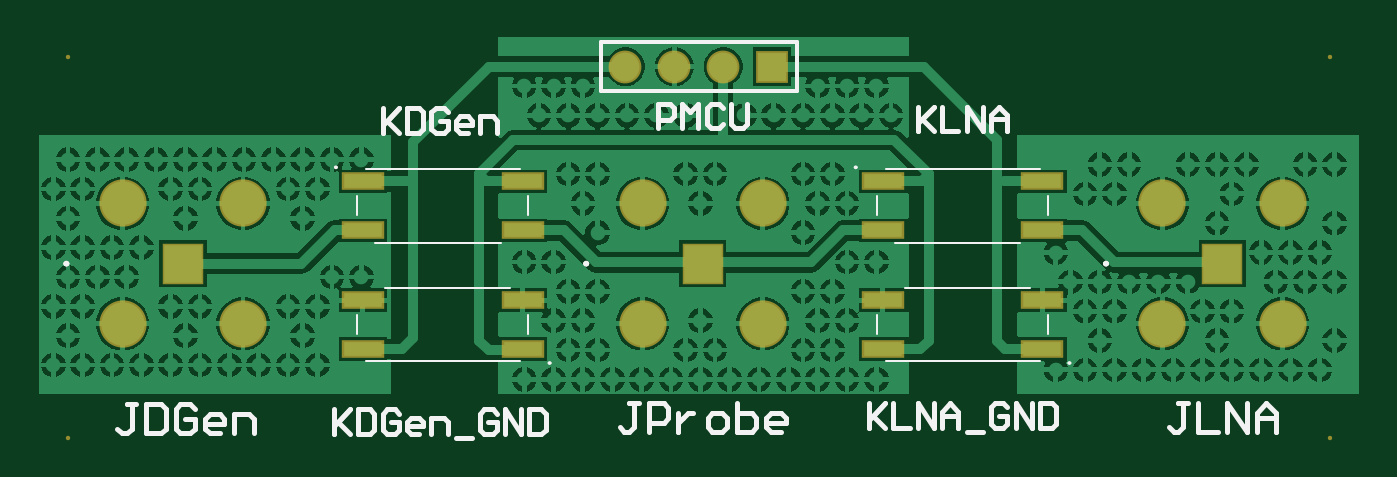
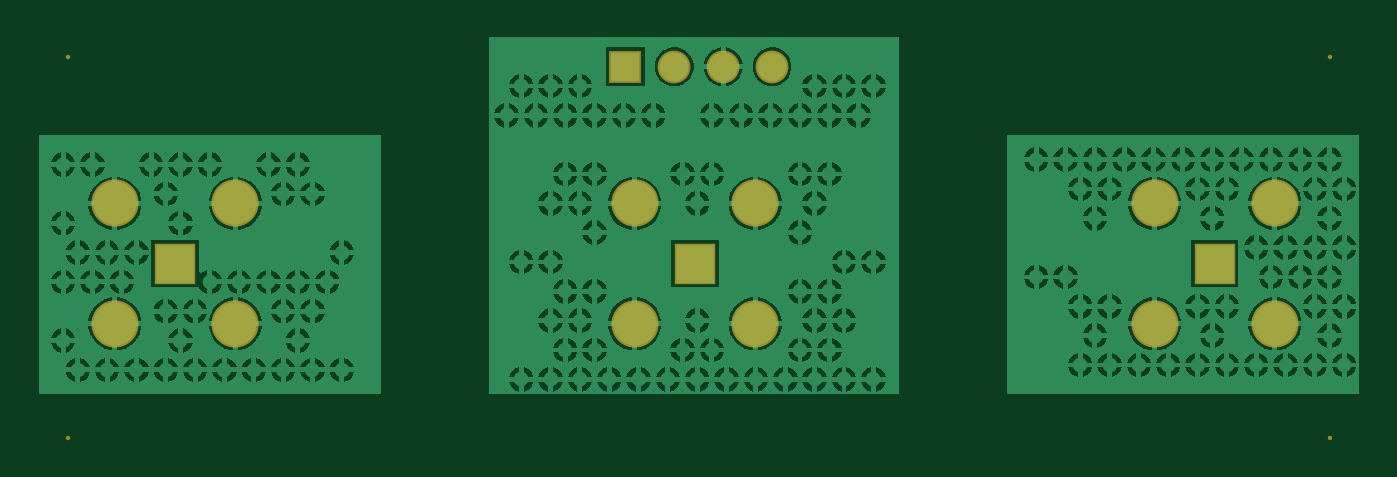
Circuit board: 9 layer files. Board 68.6 x 20.8 mm.
- bottom_copper: memristor_measure_pcb.GBL (75972 bytes)
- bottom_silk: memristor_measure_pcb.GBO (268 bytes)
- paste: memristor_measure_pcb.GBP (266 bytes)
- bottom_mask: memristor_measure_pcb.GBS (816 bytes)
- outline: memristor_measure_pcb.GKO (271 bytes)
- top_copper: memristor_measure_pcb.GTL (78828 bytes)
- top_silk: memristor_measure_pcb.GTO (5738 bytes)
- paste: memristor_measure_pcb.GTP (610 bytes)
- top_mask: memristor_measure_pcb.GTS (1155 bytes)

=== bottom_copper: memristor_measure_pcb.GBL (75972 bytes, source omitted) ===
=== bottom_silk: memristor_measure_pcb.GBO ===
G04*
G04 #@! TF.GenerationSoftware,Altium Limited,Altium Designer,21.9.2 (33)*
G04*
G04 Layer_Color=32896*
%FSLAX25Y25*%
%MOIN*%
G70*
G04*
G04 #@! TF.SameCoordinates,BA86B5FE-6ADB-4B19-9B50-1FBFE32A4508*
G04*
G04*
G04 #@! TF.FilePolarity,Positive*
G04*
G01*
G75*
M02*

=== paste: memristor_measure_pcb.GBP ===
G04*
G04 #@! TF.GenerationSoftware,Altium Limited,Altium Designer,21.9.2 (33)*
G04*
G04 Layer_Color=128*
%FSLAX25Y25*%
%MOIN*%
G70*
G04*
G04 #@! TF.SameCoordinates,BA86B5FE-6ADB-4B19-9B50-1FBFE32A4508*
G04*
G04*
G04 #@! TF.FilePolarity,Positive*
G04*
G01*
G75*
M02*

=== bottom_mask: memristor_measure_pcb.GBS ===
G04*
G04 #@! TF.GenerationSoftware,Altium Limited,Altium Designer,21.9.2 (33)*
G04*
G04 Layer_Color=16711935*
%FSLAX25Y25*%
%MOIN*%
G70*
G04*
G04 #@! TF.SameCoordinates,BA86B5FE-6ADB-4B19-9B50-1FBFE32A4508*
G04*
G04*
G04 #@! TF.FilePolarity,Negative*
G04*
G01*
G75*
%ADD15R,0.08477X0.08477*%
%ADD16C,0.09658*%
%ADD17C,0.00900*%
%ADD18C,0.06706*%
%ADD19R,0.06706X0.06706*%
D15*
X137795Y43740D02*
D03*
X244094D02*
D03*
X31496D02*
D03*
D16*
X125492Y31437D02*
D03*
X150098D02*
D03*
Y56043D02*
D03*
X125492D02*
D03*
X231791Y31437D02*
D03*
X256398D02*
D03*
Y56043D02*
D03*
X231791D02*
D03*
X19193Y31437D02*
D03*
X43799D02*
D03*
Y56043D02*
D03*
X19193D02*
D03*
D17*
X8000Y8000D02*
D03*
X266000D02*
D03*
Y86000D02*
D03*
X8000D02*
D03*
D18*
X122000Y84000D02*
D03*
X132000D02*
D03*
X142000D02*
D03*
D19*
X152000D02*
D03*
M02*

=== outline: memristor_measure_pcb.GKO ===
G04*
G04 #@! TF.GenerationSoftware,Altium Limited,Altium Designer,21.9.2 (33)*
G04*
G04 Layer_Color=16711935*
%FSLAX25Y25*%
%MOIN*%
G70*
G04*
G04 #@! TF.SameCoordinates,BA86B5FE-6ADB-4B19-9B50-1FBFE32A4508*
G04*
G04*
G04 #@! TF.FilePolarity,Positive*
G04*
G01*
G75*
M02*

=== top_copper: memristor_measure_pcb.GTL (78828 bytes, source omitted) ===
=== top_silk: memristor_measure_pcb.GTO ===
G04*
G04 #@! TF.GenerationSoftware,Altium Limited,Altium Designer,21.9.2 (33)*
G04*
G04 Layer_Color=65535*
%FSLAX25Y25*%
%MOIN*%
G70*
G04*
G04 #@! TF.SameCoordinates,BA86B5FE-6ADB-4B19-9B50-1FBFE32A4508*
G04*
G04*
G04 #@! TF.FilePolarity,Positive*
G04*
G01*
G75*
%ADD10C,0.00787*%
%ADD11C,0.00394*%
%ADD12C,0.01000*%
D10*
X113779Y43740D02*
G03*
X114173Y43740I197J0D01*
G01*
D02*
G03*
X113779Y43740I-197J0D01*
G01*
D02*
G03*
X114173Y43740I197J0D01*
G01*
X220079D02*
G03*
X220472Y43740I197J0D01*
G01*
D02*
G03*
X220079Y43740I-197J0D01*
G01*
D02*
G03*
X220472Y43740I197J0D01*
G01*
X7480D02*
G03*
X7874Y43740I197J0D01*
G01*
D02*
G03*
X7480Y43740I-197J0D01*
G01*
D02*
G03*
X7874Y43740I197J0D01*
G01*
X157000Y79000D02*
Y89000D01*
X117000Y79000D02*
X157000D01*
X117000Y89000D02*
X157000D01*
X117000Y79000D02*
Y89000D01*
D11*
X62992Y63425D02*
G03*
X62598Y63425I-197J0D01*
G01*
D02*
G03*
X62992Y63425I197J0D01*
G01*
X212598Y23408D02*
G03*
X212992Y23408I197J0D01*
G01*
D02*
G03*
X212598Y23408I-197J0D01*
G01*
X169291Y63425D02*
G03*
X168898Y63425I-197J0D01*
G01*
D02*
G03*
X169291Y63425I197J0D01*
G01*
X106299Y23408D02*
G03*
X106693Y23408I197J0D01*
G01*
D02*
G03*
X106299Y23408I-197J0D01*
G01*
X70866Y48051D02*
X96457D01*
X68898Y63051D02*
X100394D01*
X67146Y53583D02*
Y57520D01*
X102146Y53583D02*
Y57520D01*
X179134Y38783D02*
X204724D01*
X175197Y23783D02*
X206693D01*
X208445Y29314D02*
Y33251D01*
X173445Y29314D02*
Y33251D01*
X177165Y48051D02*
X202756D01*
X175197Y63051D02*
X206693D01*
X173445Y53583D02*
Y57520D01*
X208445Y53583D02*
Y57520D01*
X72835Y38783D02*
X98425D01*
X68898Y23783D02*
X100394D01*
X102146Y29314D02*
Y33251D01*
X67146Y29314D02*
Y33251D01*
D12*
X124800Y15243D02*
X122800D01*
X123800D01*
Y10245D01*
X122800Y9245D01*
X121800D01*
X120801Y10245D01*
X126799Y9245D02*
Y15243D01*
X129798D01*
X130798Y14243D01*
Y12244D01*
X129798Y11244D01*
X126799D01*
X132797Y13244D02*
Y9245D01*
Y11244D01*
X133797Y12244D01*
X134796Y13244D01*
X135796D01*
X139795Y9245D02*
X141794D01*
X142794Y10245D01*
Y12244D01*
X141794Y13244D01*
X139795D01*
X138795Y12244D01*
Y10245D01*
X139795Y9245D01*
X144793Y15243D02*
Y9245D01*
X147792D01*
X148792Y10245D01*
Y11244D01*
Y12244D01*
X147792Y13244D01*
X144793D01*
X153790Y9245D02*
X151791D01*
X150791Y10245D01*
Y12244D01*
X151791Y13244D01*
X153790D01*
X154790Y12244D01*
Y11244D01*
X150791D01*
X171784Y15160D02*
Y10161D01*
Y11828D01*
X175117Y15160D01*
X172617Y12661D01*
X175117Y10161D01*
X176783Y15160D02*
Y10161D01*
X180115D01*
X181781D02*
Y15160D01*
X185113Y10161D01*
Y15160D01*
X186780Y10161D02*
Y13494D01*
X188446Y15160D01*
X190112Y13494D01*
Y10161D01*
Y12661D01*
X186780D01*
X191778Y9328D02*
X195110D01*
X200109Y14327D02*
X199276Y15160D01*
X197609D01*
X196776Y14327D01*
Y10994D01*
X197609Y10161D01*
X199276D01*
X200109Y10994D01*
Y12661D01*
X198442D01*
X201775Y10161D02*
Y15160D01*
X205107Y10161D01*
Y15160D01*
X206773D02*
Y10161D01*
X209272D01*
X210105Y10994D01*
Y14327D01*
X209272Y15160D01*
X206773D01*
X62340Y13916D02*
Y8917D01*
Y10583D01*
X65673Y13916D01*
X63173Y11417D01*
X65673Y8917D01*
X67339Y13916D02*
Y8917D01*
X69838D01*
X70671Y9750D01*
Y13083D01*
X69838Y13916D01*
X67339D01*
X75669Y13083D02*
X74836Y13916D01*
X73170D01*
X72337Y13083D01*
Y9750D01*
X73170Y8917D01*
X74836D01*
X75669Y9750D01*
Y11417D01*
X74003D01*
X79835Y8917D02*
X78169D01*
X77336Y9750D01*
Y11417D01*
X78169Y12250D01*
X79835D01*
X80668Y11417D01*
Y10583D01*
X77336D01*
X82334Y8917D02*
Y12250D01*
X84833D01*
X85666Y11417D01*
Y8917D01*
X87332Y8084D02*
X90664D01*
X95663Y13083D02*
X94830Y13916D01*
X93164D01*
X92331Y13083D01*
Y9750D01*
X93164Y8917D01*
X94830D01*
X95663Y9750D01*
Y11417D01*
X93997D01*
X97329Y8917D02*
Y13916D01*
X100661Y8917D01*
Y13916D01*
X102327D02*
Y8917D01*
X104827D01*
X105660Y9750D01*
Y13083D01*
X104827Y13916D01*
X102327D01*
X237097Y15243D02*
X235097D01*
X236097D01*
Y10245D01*
X235097Y9245D01*
X234098D01*
X233098Y10245D01*
X239096Y15243D02*
Y9245D01*
X243095D01*
X245094D02*
Y15243D01*
X249093Y9245D01*
Y15243D01*
X251092Y9245D02*
Y13244D01*
X253092Y15243D01*
X255091Y13244D01*
Y9245D01*
Y12244D01*
X251092D01*
X128604Y71408D02*
Y76407D01*
X131103D01*
X131936Y75574D01*
Y73907D01*
X131103Y73074D01*
X128604D01*
X133602Y71408D02*
Y76407D01*
X135268Y74740D01*
X136934Y76407D01*
Y71408D01*
X141933Y75574D02*
X141100Y76407D01*
X139434D01*
X138601Y75574D01*
Y72241D01*
X139434Y71408D01*
X141100D01*
X141933Y72241D01*
X143599Y76407D02*
Y72241D01*
X144432Y71408D01*
X146098D01*
X146931Y72241D01*
Y76407D01*
X181781Y75767D02*
Y70768D01*
Y72435D01*
X185113Y75767D01*
X182614Y73268D01*
X185113Y70768D01*
X186780Y75767D02*
Y70768D01*
X190112D01*
X191778D02*
Y75767D01*
X195110Y70768D01*
Y75767D01*
X196776Y70768D02*
Y74101D01*
X198442Y75767D01*
X200109Y74101D01*
Y70768D01*
Y73268D01*
X196776D01*
X72337Y75499D02*
Y70501D01*
Y72167D01*
X75669Y75499D01*
X73170Y73000D01*
X75669Y70501D01*
X77336Y75499D02*
Y70501D01*
X79835D01*
X80668Y71334D01*
Y74666D01*
X79835Y75499D01*
X77336D01*
X85666Y74666D02*
X84833Y75499D01*
X83167D01*
X82334Y74666D01*
Y71334D01*
X83167Y70501D01*
X84833D01*
X85666Y71334D01*
Y73000D01*
X84000D01*
X89831Y70501D02*
X88165D01*
X87332Y71334D01*
Y73000D01*
X88165Y73833D01*
X89831D01*
X90664Y73000D01*
Y72167D01*
X87332D01*
X92331Y70501D02*
Y73833D01*
X94830D01*
X95663Y73000D01*
Y70501D01*
X22003Y14999D02*
X20004D01*
X21004D01*
Y10001D01*
X20004Y9001D01*
X19004D01*
X18004Y10001D01*
X24003Y14999D02*
Y9001D01*
X27002D01*
X28001Y10001D01*
Y13999D01*
X27002Y14999D01*
X24003D01*
X33999Y13999D02*
X33000Y14999D01*
X31000D01*
X30001Y13999D01*
Y10001D01*
X31000Y9001D01*
X33000D01*
X33999Y10001D01*
Y12000D01*
X32000D01*
X38998Y9001D02*
X36998D01*
X35999Y10001D01*
Y12000D01*
X36998Y13000D01*
X38998D01*
X39997Y12000D01*
Y11000D01*
X35999D01*
X41997Y9001D02*
Y13000D01*
X44996D01*
X45996Y12000D01*
Y9001D01*
M02*

=== paste: memristor_measure_pcb.GTP ===
G04*
G04 #@! TF.GenerationSoftware,Altium Limited,Altium Designer,21.9.2 (33)*
G04*
G04 Layer_Color=8421504*
%FSLAX25Y25*%
%MOIN*%
G70*
G04*
G04 #@! TF.SameCoordinates,BA86B5FE-6ADB-4B19-9B50-1FBFE32A4508*
G04*
G04*
G04 #@! TF.FilePolarity,Positive*
G04*
G01*
G75*
%ADD13R,0.07874X0.02795*%
D13*
X68307Y60551D02*
D03*
X100984D02*
D03*
X68307Y50551D02*
D03*
X100984D02*
D03*
X207283Y26283D02*
D03*
X174606D02*
D03*
X207283Y36283D02*
D03*
X174606D02*
D03*
Y60551D02*
D03*
X207283D02*
D03*
X174606Y50551D02*
D03*
X207283D02*
D03*
X100984Y26283D02*
D03*
X68307D02*
D03*
X100984Y36283D02*
D03*
X68307D02*
D03*
M02*

=== top_mask: memristor_measure_pcb.GTS ===
G04*
G04 #@! TF.GenerationSoftware,Altium Limited,Altium Designer,21.9.2 (33)*
G04*
G04 Layer_Color=8388736*
%FSLAX25Y25*%
%MOIN*%
G70*
G04*
G04 #@! TF.SameCoordinates,BA86B5FE-6ADB-4B19-9B50-1FBFE32A4508*
G04*
G04*
G04 #@! TF.FilePolarity,Negative*
G04*
G01*
G75*
%ADD14R,0.08674X0.03595*%
%ADD15R,0.08477X0.08477*%
%ADD16C,0.09658*%
%ADD17C,0.00900*%
%ADD18C,0.06706*%
%ADD19R,0.06706X0.06706*%
D14*
X68307Y60551D02*
D03*
X100984D02*
D03*
X68307Y50551D02*
D03*
X100984D02*
D03*
X207283Y26283D02*
D03*
X174606D02*
D03*
X207283Y36283D02*
D03*
X174606D02*
D03*
Y60551D02*
D03*
X207283D02*
D03*
X174606Y50551D02*
D03*
X207283D02*
D03*
X100984Y26283D02*
D03*
X68307D02*
D03*
X100984Y36283D02*
D03*
X68307D02*
D03*
D15*
X137795Y43740D02*
D03*
X244094D02*
D03*
X31496D02*
D03*
D16*
X125492Y31437D02*
D03*
X150098D02*
D03*
Y56043D02*
D03*
X125492D02*
D03*
X231791Y31437D02*
D03*
X256398D02*
D03*
Y56043D02*
D03*
X231791D02*
D03*
X19193Y31437D02*
D03*
X43799D02*
D03*
Y56043D02*
D03*
X19193D02*
D03*
D17*
X8000Y8000D02*
D03*
X266000D02*
D03*
Y86000D02*
D03*
X8000D02*
D03*
D18*
X122000Y84000D02*
D03*
X132000D02*
D03*
X142000D02*
D03*
D19*
X152000D02*
D03*
M02*

